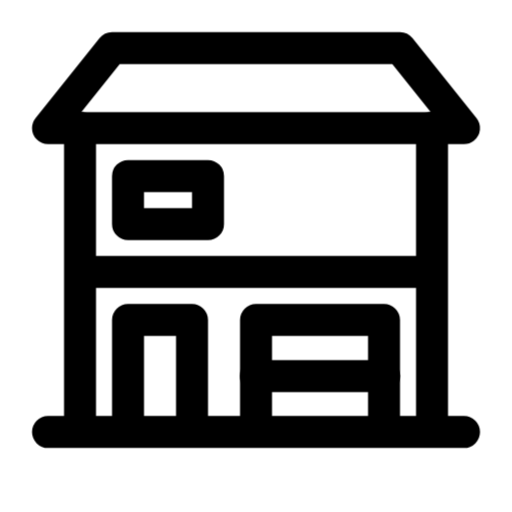
t = 0.00 s
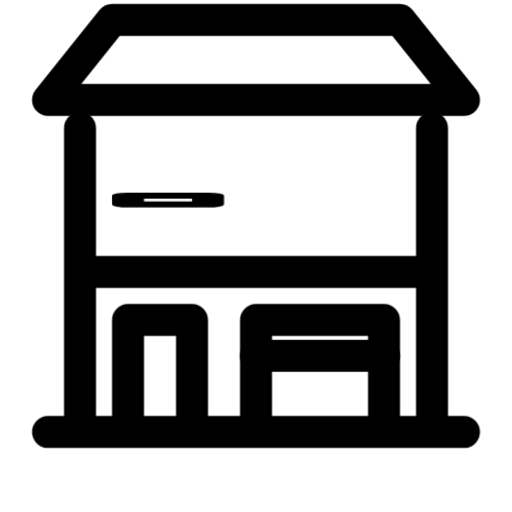
t = 0.25 s
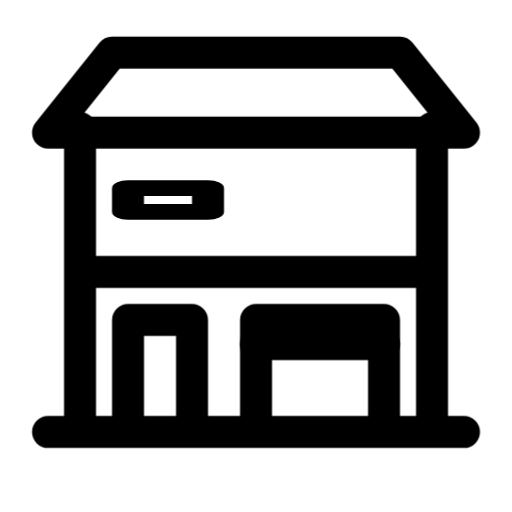
t = 0.44 s
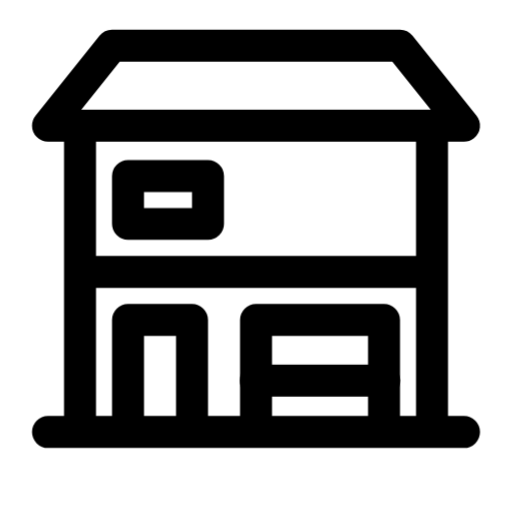
t = 0.87 s
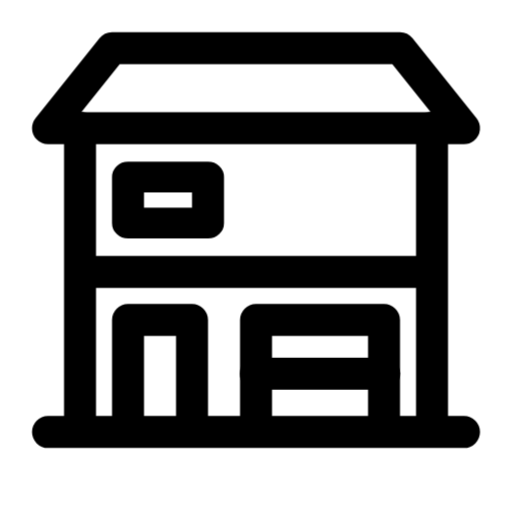
t = 1.09 s
t = 1.30 s: frame unchanged from t = 0.00 s, image omitted

The animated SVG that drew these frames (rendered in a browser with its animation timeline set to each time). Animation: 3 CSS @keyframes rules; one cycle of 1.30 s.

<svg xmlns="http://www.w3.org/2000/svg" class="vc-anim vc-anim-sobrado" fill="none" viewBox="0 0 24 24" stroke-width="1.5" stroke="currentColor" stroke-linecap="round" stroke-linejoin="round" aria-hidden="true" data-slot="icon">
  <style>@keyframes vc-sobrado-telhado{0%{transform:none;animation-timing-function:cubic-bezier(.2,.8,.3,1)}18%{transform:translateY(-1.5px);animation-timing-function:linear(0, 0.017, 0.066, 0.14, 0.233, 0.34, 0.455, 0.573, 0.689, 0.801, 0.904, 0.996, 1.076, 1.142, 1.195, 1.234, 1.259, 1.273, 1.275, 1.267, 1.251, 1.229, 1.202, 1.172, 1.14, 1.108, 1.076, 1.046, 1.019, 0.994, 0.973, 0.956, 0.943, 0.933, 0.927, 0.925, 0.925, 0.928, 0.932, 0.939, 0.947, 0.955, 0.964, 0.973, 0.982, 0.99, 0.997, 1.003, 1)}100%{transform:none}}@keyframes vc-sobrado-janela{0%{transform:none;animation-timing-function:cubic-bezier(.2,.8,.3,1)}20%{transform:scaleY(.15);animation-timing-function:linear(0, 0.017, 0.066, 0.14, 0.233, 0.34, 0.455, 0.573, 0.689, 0.801, 0.904, 0.996, 1.076, 1.142, 1.195, 1.234, 1.259, 1.273, 1.275, 1.267, 1.251, 1.229, 1.202, 1.172, 1.14, 1.108, 1.076, 1.046, 1.019, 0.994, 0.973, 0.956, 0.943, 0.933, 0.927, 0.925, 0.925, 0.928, 0.932, 0.939, 0.947, 0.955, 0.964, 0.973, 0.982, 0.99, 0.997, 1.003, 1)}100%{transform:none}}@keyframes vc-sobrado-portao{0%{transform:none;animation-timing-function:cubic-bezier(.2,.8,.3,1)}22%{transform:translateY(-1.5px);animation-timing-function:linear(0, 0.017, 0.066, 0.14, 0.233, 0.34, 0.455, 0.573, 0.689, 0.801, 0.904, 0.996, 1.076, 1.142, 1.195, 1.234, 1.259, 1.273, 1.275, 1.267, 1.251, 1.229, 1.202, 1.172, 1.14, 1.108, 1.076, 1.046, 1.019, 0.994, 0.973, 0.956, 0.943, 0.933, 0.927, 0.925, 0.925, 0.928, 0.932, 0.939, 0.947, 0.955, 0.964, 0.973, 0.982, 0.99, 0.997, 1.003, 1)}100%{transform:none}}.vc-anim-sobrado *{transform-box:view-box}.vc-anim-sobrado:is(:hover,:focus-visible,.is-playing) .telhado,:is(:hover,:focus-visible)>.vc-anim-sobrado .telhado{animation:vc-sobrado-telhado 1.1s 0s both}.vc-anim-sobrado .janela{transform-origin:7.875px 9.375px}.vc-anim-sobrado:is(:hover,:focus-visible,.is-playing) .janela,:is(:hover,:focus-visible)>.vc-anim-sobrado .janela{animation:vc-sobrado-janela 1.1s 0.12s both}.vc-anim-sobrado:is(:hover,:focus-visible,.is-playing) .portao,:is(:hover,:focus-visible)>.vc-anim-sobrado .portao{animation:vc-sobrado-portao 1.1s 0.2s both}@media (prefers-reduced-motion:reduce){.vc-anim-sobrado *{animation:none!important}}</style>
  <path class="telhado" d="M5.25 2.25h13.5l3 3.75H2.25l3-3.75Z"/>
  <path class="casa" d="M3.75 6v14.25M20.25 6v14.25M2.25 20.25h19.5M3.75 12.75h16.5M6 20.25V15h3v5.25M12 20.25V15h6v5.25"/>
  <path class="janela" d="M6 8.25h3.75v2.25H6V8.25Z"/>
  <path class="portao" d="M12 17.625h6"/>
</svg>
